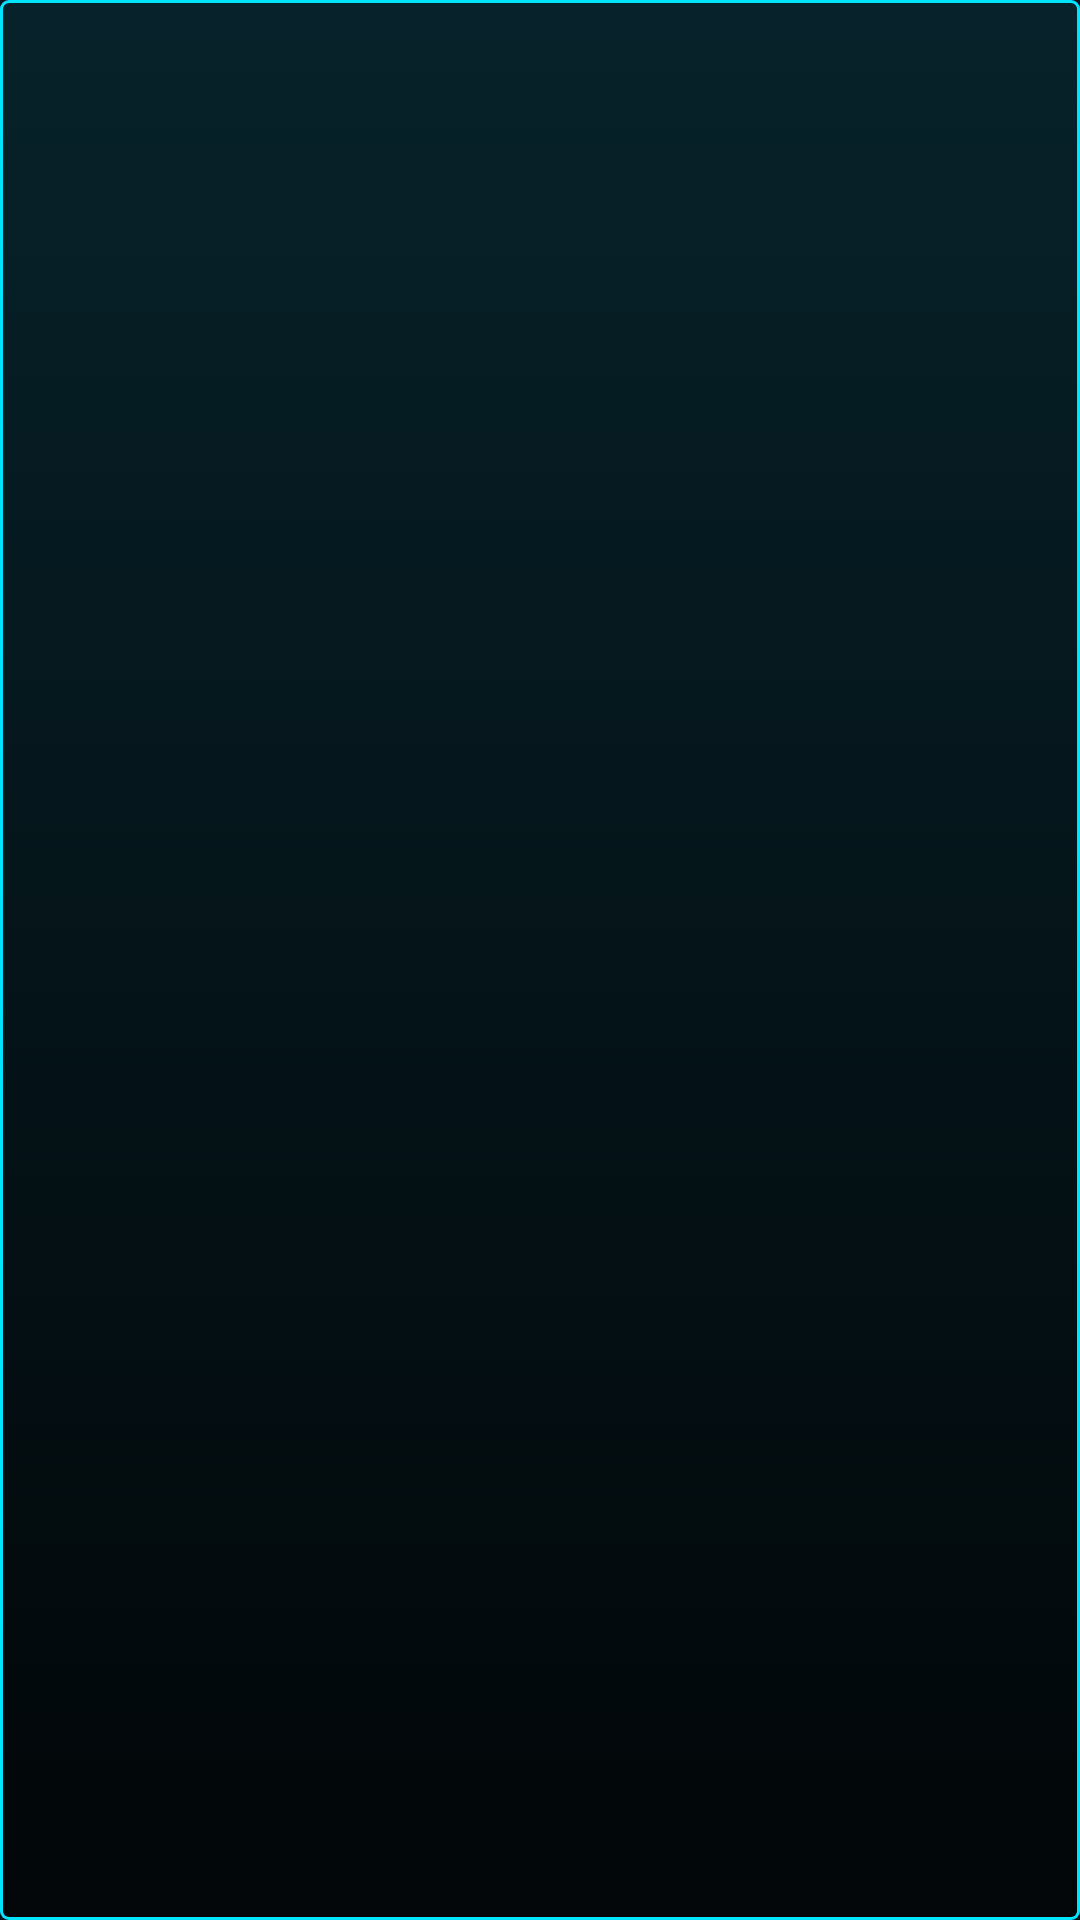

Layout XML and referenced resources for this Android screen:
<!-- AndroidManifest.xml: application theme AppTheme -->
<!-- res/layout/spinner_item.xml -->
<?xml version="1.0" encoding="utf-8"?>
<TextView xmlns:android="http://schemas.android.com/apk/res/android"
    android:layout_width="match_parent"
    android:layout_height="wrap_content"
    android:background="@drawable/tron_button"
    android:paddingStart="6dp"
    android:paddingEnd="6dp"
    android:paddingTop="7dp"
    android:paddingBottom="7dp"
    android:singleLine="true"
    android:ellipsize="end"
    android:textColor="#EAFEFF"
    android:textSize="11sp"
    android:textStyle="bold" />
<!-- resources referenced by this layout -->
<resources>
  <!-- drawable tron_button (drawable) -->
  <?xml version="1.0" encoding="utf-8"?>
  <selector xmlns:android="http://schemas.android.com/apk/res/android">
      <item android:state_pressed="true">
          <layer-list>
              <item><shape><solid android:color="#00E5FF" /><corners android:radius="3dp" /></shape></item>
              <item android:left="1dp" android:top="1dp" android:right="1dp" android:bottom="1dp">
                  <shape><solid android:color="#083A45" /><corners android:radius="2dp" /></shape>
              </item>
          </layer-list>
      </item>
      <item>
          <layer-list>
              <item><shape><solid android:color="#00E5FF" /><corners android:radius="3dp" /></shape></item>
              <item android:left="1dp" android:top="1dp" android:right="1dp" android:bottom="1dp">
                  <shape><gradient android:angle="270" android:startColor="#07222A" android:endColor="#020608" /><corners android:radius="2dp" /></shape>
              </item>
          </layer-list>
      </item>
  </selector>
  <style name="AppTheme" parent="@android:style/Theme.Material.NoActionBar">
          <item name="android:colorPrimary">#111827</item>
          <item name="android:colorAccent">#22D3EE</item>
          <item name="android:windowBackground">#0B1220</item>
          <item name="android:statusBarColor">#111827</item>
          <item name="android:navigationBarColor">#111827</item>
      </style>
</resources>
